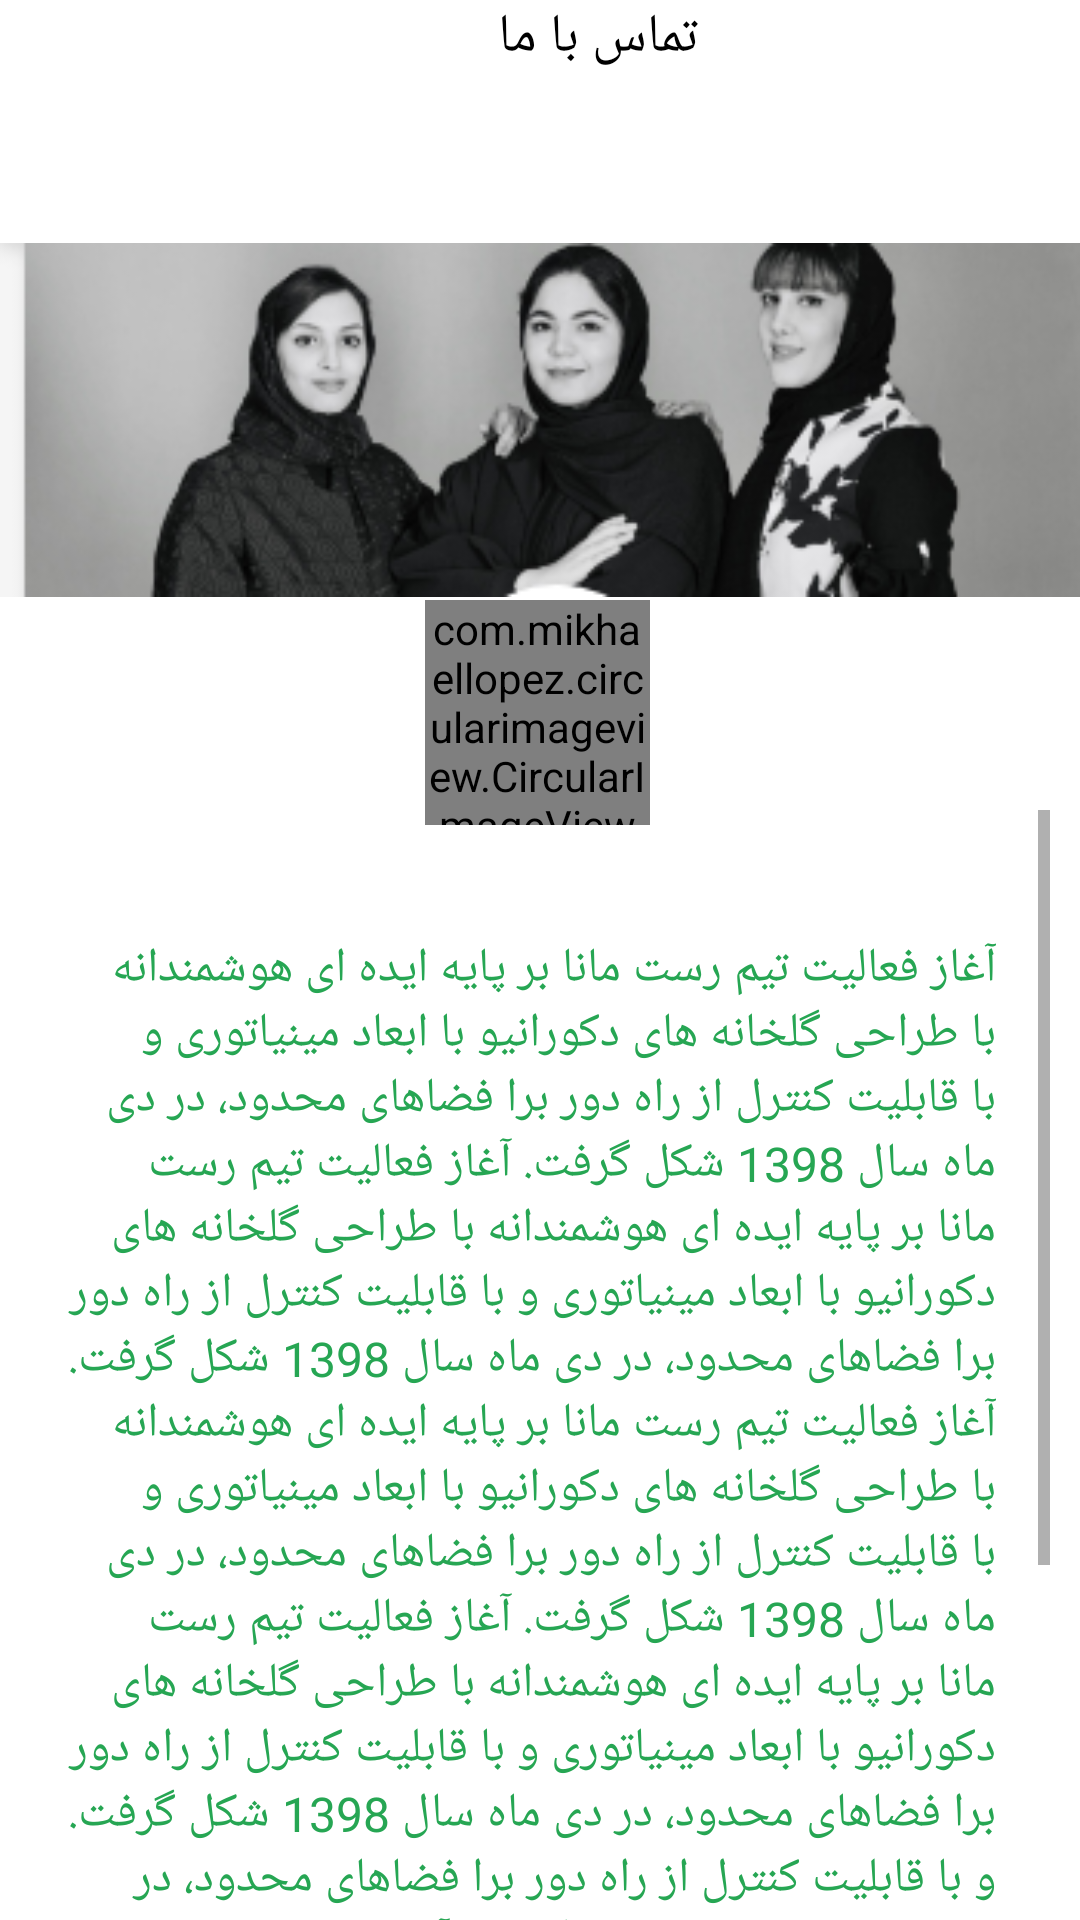

Layout XML and referenced resources for this Android screen:
<!-- AndroidManifest.xml: application theme Theme.RostManaFinal -->
<!-- res/layout/fragment_about_us.xml -->
<?xml version="1.0" encoding="utf-8"?>
<androidx.constraintlayout.widget.ConstraintLayout xmlns:android="http://schemas.android.com/apk/res/android"
    xmlns:app="http://schemas.android.com/apk/res-auto"
    xmlns:tools="http://schemas.android.com/tools"
    android:layout_width="match_parent"
    android:layout_height="match_parent">

    <ImageView
        android:id="@+id/imageViewReturn"
        android:layout_width="40dp"
        android:layout_height="40dp"
        android:padding="5dp"
        android:src="@drawable/ic_baseline_arrow_back_24"
        app:layout_constraintStart_toStartOf="parent"
        app:layout_constraintTop_toTopOf="parent" />


    <TextView
        android:layout_width="wrap_content"
        android:layout_height="wrap_content"
        android:layout_marginStart="126dp"
        android:layout_marginEnd="126dp"
        android:fontFamily="@font/iransans"
        android:text="تماس با ما"
        android:textColor="@color/black"
        android:textSize="18sp"
        app:layout_constraintEnd_toStartOf="@+id/imageView"
        app:layout_constraintStart_toEndOf="@+id/imageViewReturn"
        app:layout_constraintTop_toTopOf="parent" />

    <ImageView
        android:id="@+id/imageView3"
        android:layout_width="match_parent"
        android:layout_height="200dp"
        android:src="@drawable/aboutpic"
        app:layout_constraintEnd_toEndOf="parent"
        app:layout_constraintStart_toStartOf="parent"
        app:layout_constraintTop_toBottomOf="@+id/imageViewReturn" />

    <com.mikhaellopez.circularimageview.CircularImageView
        android:layout_width="75dp"
        android:layout_height="75dp"
        android:layout_marginTop="160dp"
        android:src="@drawable/ic_logocirlce"
        app:layout_constraintEnd_toEndOf="parent"
        app:layout_constraintHorizontal_bias="0.497"
        app:layout_constraintStart_toStartOf="parent"
        app:layout_constraintTop_toTopOf="@+id/imageView3" />

    <ScrollView
        android:padding="10dp"
        android:layout_marginTop="20sp"
        android:id="@+id/scrollView"
        android:layout_width="match_parent"
        android:layout_height="400dp"
        app:layout_constraintEnd_toEndOf="parent"
        app:layout_constraintTop_toBottomOf="@+id/imageView3">

        <TextView
            android:id="@+id/textView4"
            android:layout_width="match_parent"
            android:layout_height="250dp"
            android:layout_marginTop="32dp"
            android:layout_marginEnd="8dp"
            android:fontFamily="@font/iransans"
            android:padding="10dp"
            android:text="@string/aboutUs"
            android:textColor="@color/lGreen2"
            android:textSize="16sp" />
    </ScrollView>

    <com.mikhaellopez.circularimageview.CircularImageView
        android:id="@+id/imageTwitter"
        android:layout_width="50dp"
        android:layout_height="50dp"
        android:layout_marginStart="116dp"
        android:layout_marginTop="8dp"
        android:src="@drawable/download"
        app:layout_constraintStart_toStartOf="parent"
        app:layout_constraintTop_toBottomOf="@+id/scrollView" />

    <ImageView
        android:id="@+id/circularImageView"
        android:layout_width="50dp"
        android:layout_height="50dp"
        android:layout_marginTop="8dp"
        android:layout_marginEnd="108dp"
        android:src="@drawable/ic_instagram_icon4"
        app:layout_constraintEnd_toEndOf="parent"
        app:layout_constraintTop_toBottomOf="@+id/scrollView" />

    <ImageView
        android:id="@+id/imageLinkedIn"
        android:layout_width="50dp"
        android:layout_height="50dp"
        android:layout_marginTop="8dp"
        android:layout_marginEnd="20dp"
        android:src="@drawable/ic_linkedin"
        app:layout_constraintEnd_toStartOf="@+id/circularImageView"
        app:layout_constraintTop_toBottomOf="@+id/scrollView" />


</androidx.constraintlayout.widget.ConstraintLayout>
<!-- resources referenced by this layout -->
<resources>
  <color name="black">#000000</color>
  <color name="lGreen2">#26a653</color>
  <!-- drawable ic_linkedin (drawable) -->
  <vector xmlns:android="http://schemas.android.com/apk/res/android"
      android:width="256dp"
      android:height="256dp"
      android:viewportWidth="2560"
      android:viewportHeight="2560">
    <path
        android:pathData="M1046,2534c-523,-94 -952,-542 -1025,-1068 -84,-603 267,-1182 839,-1384 162,-57 228,-67 425,-66 162,0 191,3 290,27 252,63 447,177 633,371 165,172 267,368 321,619 26,121 29,343 5,467 -47,250 -162,475 -334,654 -198,206 -435,334 -707,381 -107,19 -340,18 -447,-1zM1483,2289c211,-43 365,-125 518,-278 192,-191 290,-405 306,-668 30,-494 -292,-930 -785,-1065 -63,-17 -107,-21 -242,-22 -182,-1 -256,13 -409,76 -177,74 -374,248 -477,421 -231,389 -172,908 140,1236 163,171 388,286 611,314 92,12 244,6 338,-14z"
        android:fillColor="#008000"
        android:strokeColor="#00000000"/>
    <path
        android:pathData="M760,1410l0,-380 115,0 115,0 0,380 0,380 -115,0 -115,0 0,-380z"
        android:fillColor="#008000"
        android:strokeColor="#00000000"/>
    <path
        android:pathData="M1150,1410l0,-381 113,3 112,3 3,43 3,43 43,-39c61,-56 119,-76 209,-70 90,6 147,34 194,96 51,67 56,100 57,402l1,275 -111,3 -111,3 -8,-233c-5,-156 -11,-244 -20,-265 -28,-67 -126,-94 -193,-53 -56,34 -62,64 -62,304 0,118 -3,221 -6,230 -5,13 -25,16 -115,16l-109,0 0,-380z"
        android:fillColor="#008000"
        android:strokeColor="#00000000"/>
    <path
        android:pathData="M811,907c-87,-44 -92,-186 -9,-237 122,-74 262,66 188,188 -33,54 -122,79 -179,49z"
        android:fillColor="#008000"
        android:strokeColor="#00000000"/>
  </vector>
  <string name="aboutUs">آغاز فعالیت تیم رست مانا بر پایه ایده ای هوشمندانه با طراحی گلخانه های  دکورانیو با ابعاد مینیاتوری
      و با قابلیت کنترل از راه دور برا فضاهای محدود، در دی ماه سال 1398 شکل گرفت.
          آغاز فعالیت تیم رست مانا بر پایه ایده ای هوشمندانه با طراحی گلخانه های  دکورانیو با ابعاد مینیاتوری
      و با قابلیت کنترل از راه دور برا فضاهای محدود، در دی ماه سال 1398 شکل گرفت.
          آغاز فعالیت تیم رست مانا بر پایه ایده ای هوشمندانه با طراحی گلخانه های  دکورانیو با ابعاد مینیاتوری
      و با قابلیت کنترل از راه دور برا فضاهای محدود، در دی ماه سال 1398 شکل گرفت.
          آغاز فعالیت تیم رست مانا بر پایه ایده ای هوشمندانه با طراحی گلخانه های  دکورانیو با ابعاد مینیاتوری
      و با قابلیت کنترل از راه دور برا فضاهای محدود، در دی ماه سال 1398 شکل گرفت.
    و با قابلیت کنترل از راه دور برا فضاهای محدود، در دی ماه سال 1398 شکل گرفت.
          آغاز فعالیت تیم رست مانا بر پایه ایده ای هوشمندانه با طراحی گلخانه های  دکورانیو با ابعاد مینیاتوری\n
      و با قابلیت کنترل از راه دور برا فضاهای محدود، در دی ماه سال 1398 شکل گرفت.
            و با قابلیت کنترل از راه دور برا فضاهای محدود، در دی ماه سال 1398 شکل گرفت.
          آغاز فعالیت تیم رست مانا بر پایه ایده ای هوشمندانه با طراحی گلخانه های  دکورانیو با ابعاد مینیاتوری
      و با قابلیت کنترل از راه دور برا فضاهای محدود، در دی ماه سال 1398 شکل گرفت.
  
      </string>
  <style name="Theme.RostManaFinal" parent="Theme.MaterialComponents.DayNight.NoActionBar">
          
          <item name="colorPrimary">@color/darkGreen</item>
          <item name="colorPrimaryVariant">@color/darkGreen</item>
          <item name="colorOnPrimary">@color/white</item>
          
          <item name="colorSecondary">@color/lGreen2</item>
          <item name="colorSecondaryVariant">@color/teal_700</item>
          <item name="colorOnSecondary">@color/black</item>
  
          
          <item name="android:statusBarColor" tools:targetApi="l">?attr/colorPrimaryVariant</item>
  
          
      </style>
  <color name="darkGreen">#52AC54</color>
  <color name="white">#FFFFFFFF</color>
  <color name="teal_700">#FF018786</color>
</resources>
